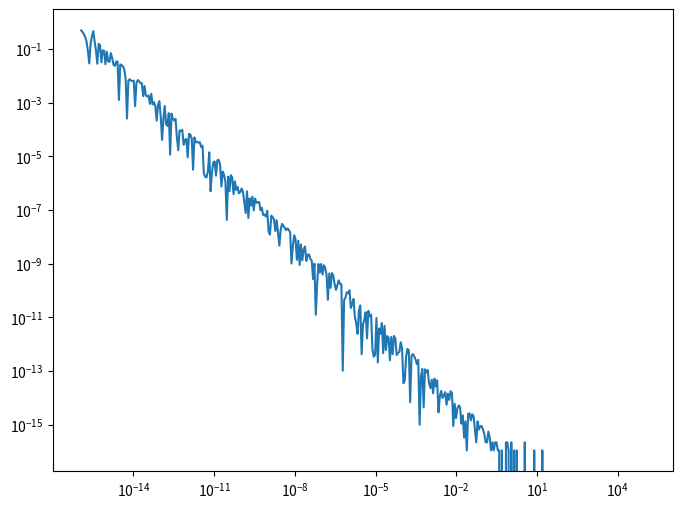

Write the Python code that produced this figure.
import numpy as np
import matplotlib.pyplot as plt
#Blatt 2:
def lineintersection(p2):
    y = 2
    x = [None]*500
    ex = [1]*500
    for i in range(len(p2[0])):
        x[i] = (p2[0][i])/((p2[1][i])-1)
    fig, ax = plt.subplots(figsize=(8,6))
    ax.loglog(delta,np.abs(np.subtract(ex,x)))
    plt.show()
delta = np.logspace(-20,5, 500)
x2 = [delta,1+delta]
lineintersection(x2)